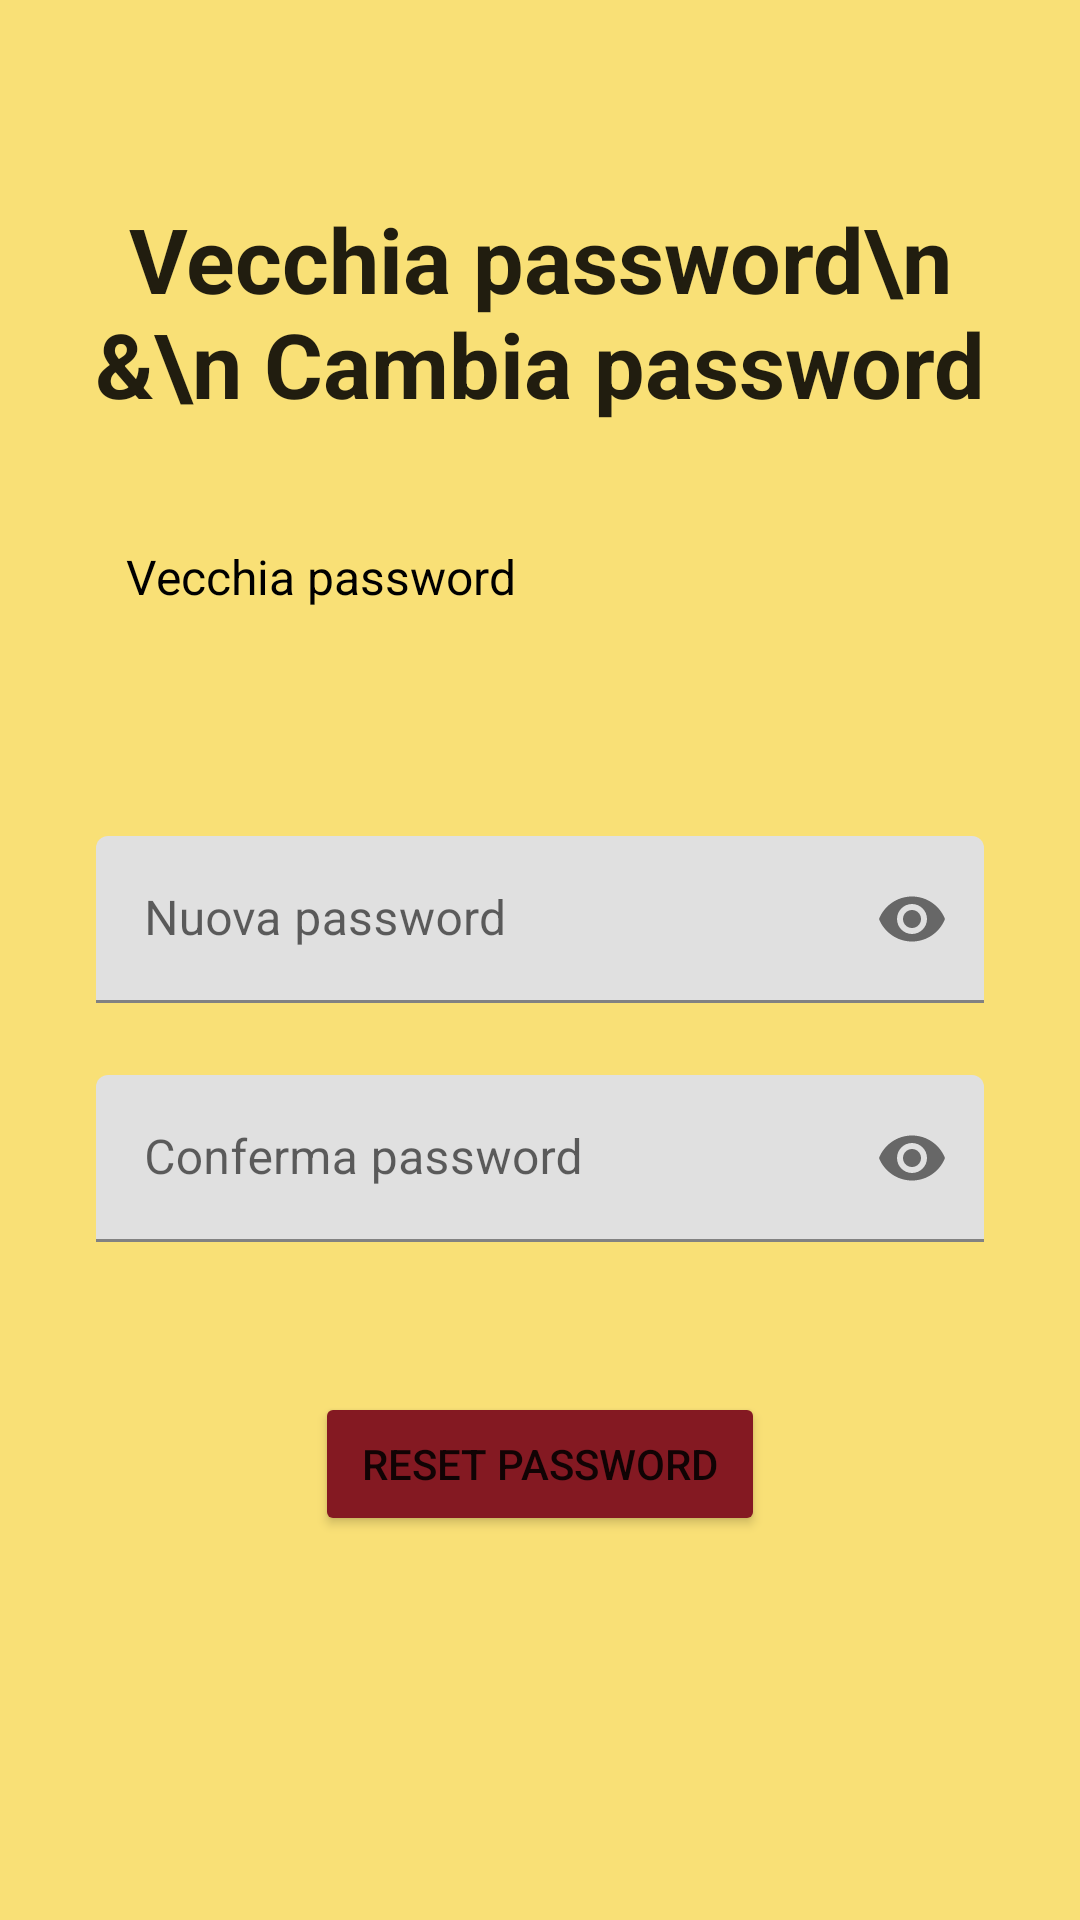

Layout XML and referenced resources for this Android screen:
<!-- AndroidManifest.xml: application theme Theme.Progetto_DD -->
<!-- res/layout/fragment_reset_password.xml -->
<?xml version="1.0" encoding="utf-8"?>
<ScrollView
    xmlns:android="http://schemas.android.com/apk/res/android"
    xmlns:tools="http://schemas.android.com/tools"
    xmlns:app="http://schemas.android.com/apk/res-auto"
    android:layout_width="match_parent"
    android:layout_height="match_parent"
    android:background="@color/macaroon">

    <LinearLayout
        android:layout_width="match_parent"
        android:layout_height="wrap_content"
        android:orientation="vertical"
        android:padding="16dp"
        tools:context=".view.campaigns.AddCampaignFragment"
        android:id="@+id/addCampaignFragment">

        <TextView
            android:layout_width="wrap_content"
            android:layout_height="wrap_content"
            android:layout_marginTop="50dp"
            android:layout_gravity="center_horizontal"
            android:gravity="center"
            android:text="Vecchia password\n &amp;\n Cambia password"
            android:textAppearance="@style/TextAppearance.AppCompat.Large"
            android:textSize="30sp"
            android:textStyle="bold"
            />

        <TextView
            android:layout_width="match_parent"
            android:layout_height="wrap_content"
            android:layout_marginHorizontal="16dp"
            android:layout_marginTop="30dp"
            android:clickable="true"
            android:focusable="true"
            android:text="@string/vecchia_password"
            android:padding="10dp"
            android:textColor="@color/black"
            android:textSize="16sp"/>

        <TextView
            android:id="@+id/oldPasswordTextView"
            android:layout_width="match_parent"
            android:layout_height="wrap_content"
            android:layout_marginHorizontal="16dp"
            android:clickable="true"
            android:focusable="true"
            android:padding="10dp"
            android:textColor="@color/black"
            android:textSize="16sp"/>

        <com.google.android.material.textfield.TextInputLayout
            android:id="@+id/passwordLayout"
            android:layout_width="match_parent"
            android:layout_height="wrap_content"
            android:layout_marginHorizontal="16dp"
            android:layout_marginTop="24dp"
            app:passwordToggleEnabled="true">

            <com.google.android.material.textfield.TextInputEditText
                android:id="@+id/passET"
                android:layout_width="match_parent"
                android:layout_height="wrap_content"
                android:hint="@string/nuova_password"
                android:inputType="textPassword" />
        </com.google.android.material.textfield.TextInputLayout>

        <com.google.android.material.textfield.TextInputLayout
            android:id="@+id/confPasswordLayout"
            android:layout_width="match_parent"
            android:layout_height="wrap_content"
            android:layout_marginHorizontal="16dp"
            android:layout_marginTop="24dp"
            app:passwordToggleEnabled="true">

            <com.google.android.material.textfield.TextInputEditText
                android:id="@+id/confPassET"
                android:layout_width="match_parent"
                android:layout_height="wrap_content"
                android:hint="@string/conferma_passw"
                android:inputType="textPassword" />
        </com.google.android.material.textfield.TextInputLayout>

        <Button
            android:id="@+id/btnResetPassword"
            android:layout_width="150dp"
            android:layout_height="wrap_content"
            android:layout_marginTop="50dp"
            android:backgroundTint="@color/brune_red"
            android:layout_gravity="center_horizontal"
            android:text="@string/reset_button"/>
    </LinearLayout>
</ScrollView>
<!-- resources referenced by this layout -->
<resources>
  <color name="black">#FF000000</color>
  <color name="brune_red">#841922</color>
  <color name="macaroon">#F9E076</color>
  <string name="conferma_passw">Conferma password</string>
  <string name="nuova_password">Nuova password</string>
  <string name="reset_button">Reset Password</string>
  <string name="vecchia_password">Vecchia password</string>
  <style name="Theme.Progetto_DD" parent="Theme.MaterialComponents.DayNight.NoActionBar">
          
          <item name="colorPrimary">#E6AF2E</item> 
          <item name="colorPrimaryVariant">#AD7D1E</item> 
          <item name="colorOnPrimary">@color/white</item>
          
          <item name="colorSecondary">#FF8000</item> 
          <item name="colorSecondaryVariant">#BF5500</item> 
          <item name="colorOnSecondary">@color/black</item>
          
          <item name="android:statusBarColor">?attr/colorPrimaryVariant</item>
          
      </style>
  <color name="white">#FFFFFFFF</color>
</resources>
